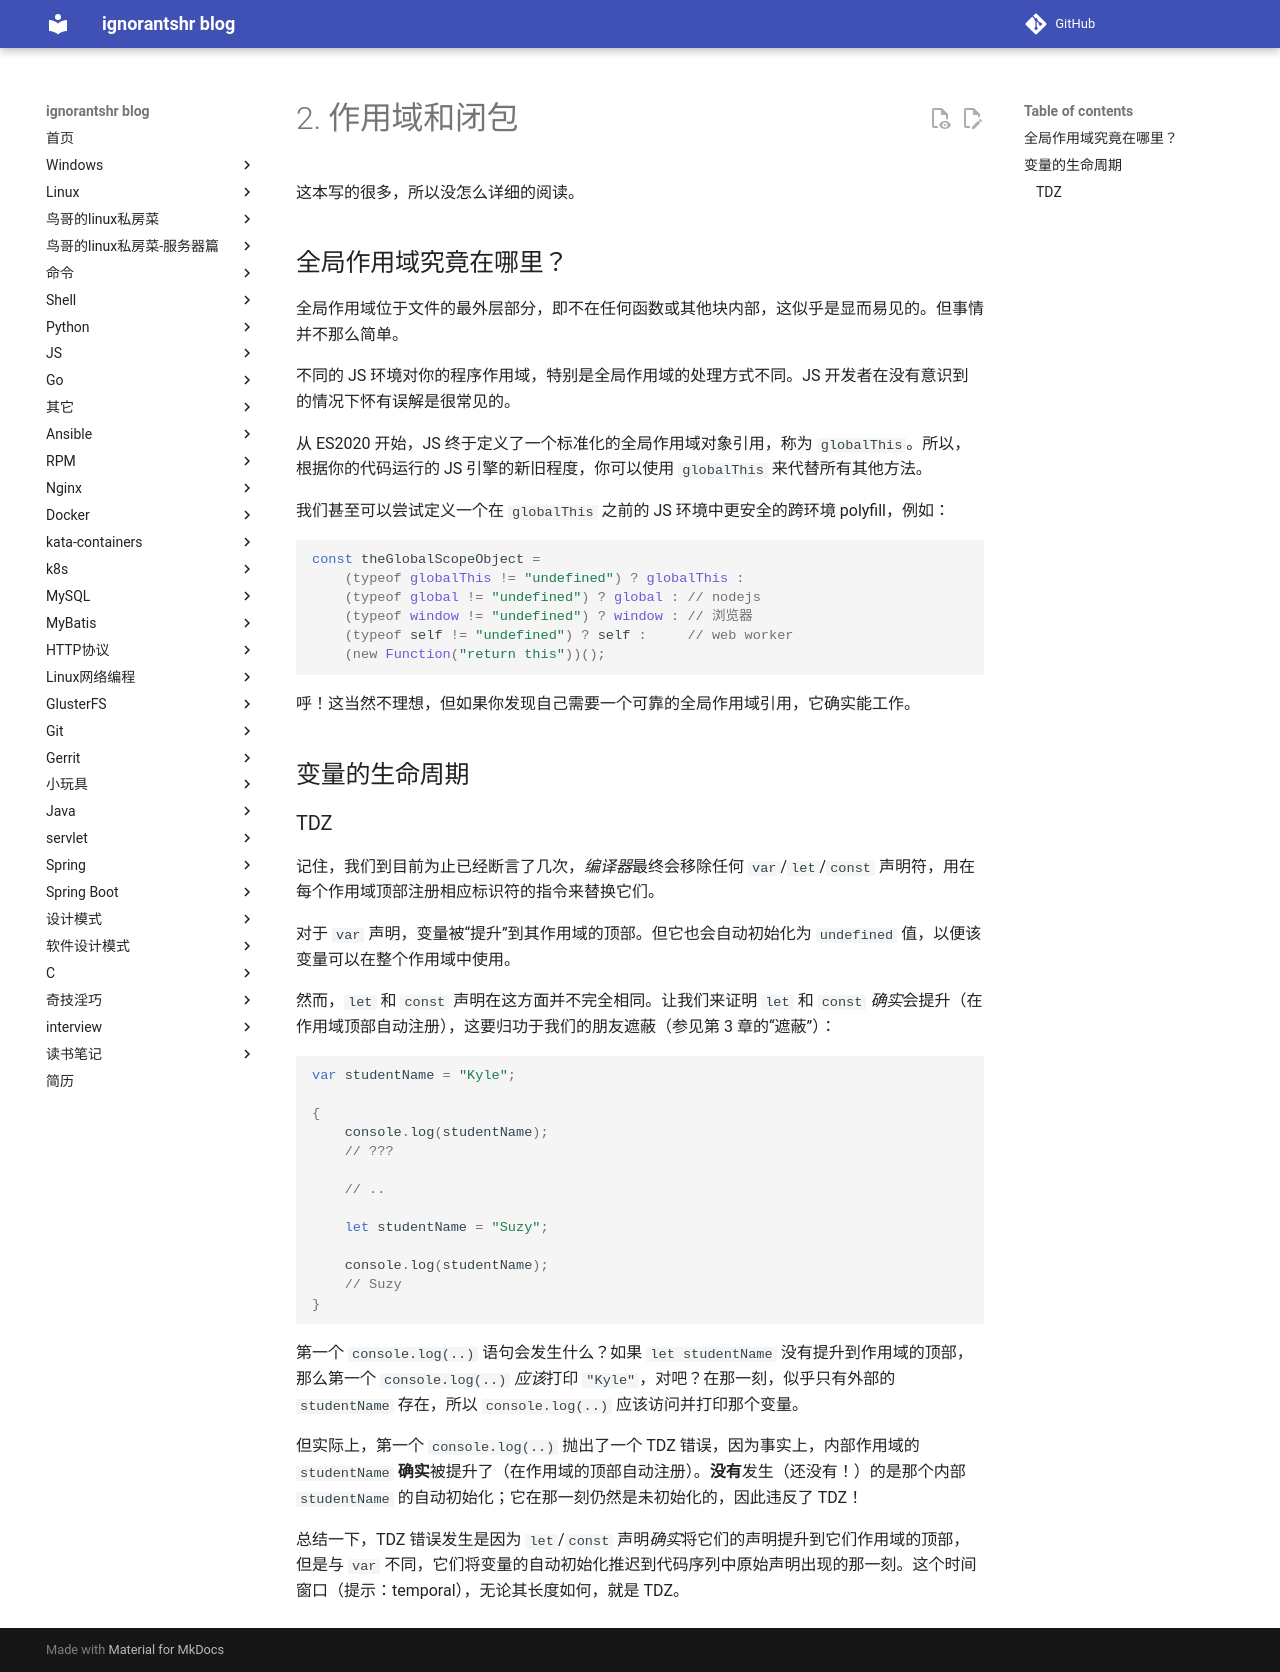

repository: ignorantshr/person-blog · page: js/You-Dont-Know-JS/2. 作用域和闭包/index.html · generator: mkdocs

这本写的很多，所以没怎么详细的阅读。

## 全局作用域究竟在哪里？

全局作用域位于文件的最外层部分，即不在任何函数或其他块内部，这似乎是显而易见的。但事情并不那么简单。

不同的 JS 环境对你的程序作用域，特别是全局作用域的处理方式不同。JS 开发者在没有意识到的情况下怀有误解是很常见的。

从 ES2020 开始，JS 终于定义了一个标准化的全局作用域对象引用，称为 `globalThis`。所以，根据你的代码运行的 JS 引擎的新旧程度，你可以使用 `globalThis` 来代替所有其他方法。

我们甚至可以尝试定义一个在 `globalThis` 之前的 JS 环境中更安全的跨环境 polyfill，例如：

```js
const theGlobalScopeObject =
    (typeof globalThis != "undefined") ? globalThis :
    (typeof global != "undefined") ? global : // nodejs
    (typeof window != "undefined") ? window : // 浏览器
    (typeof self != "undefined") ? self :     // web worker
    (new Function("return this"))();
```

呼！这当然不理想，但如果你发现自己需要一个可靠的全局作用域引用，它确实能工作。

## 变量的生命周期

### TDZ

记住，我们到目前为止已经断言了几次，*编译器*最终会移除任何 `var`/`let`/`const` 声明符，用在每个作用域顶部注册相应标识符的指令来替换它们。

对于 `var` 声明，变量被“提升”到其作用域的顶部。但它也会自动初始化为 `undefined` 值，以便该变量可以在整个作用域中使用。

然而，`let` 和 `const` 声明在这方面并不完全相同。让我们来证明 `let` 和 `const` *确实*会提升（在作用域顶部自动注册），这要归功于我们的朋友遮蔽（参见第 3 章的“遮蔽”）：

```js
var studentName = "Kyle";

{
    console.log(studentName);
    // ???

    // ..

    let studentName = "Suzy";

    console.log(studentName);
    // Suzy
}
```

第一个 `console.log(..)` 语句会发生什么？如果 `let studentName` 没有提升到作用域的顶部，那么第一个 `console.log(..)` *应该*打印 `"Kyle"`，对吧？在那一刻，似乎只有外部的 `studentName` 存在，所以 `console.log(..)` 应该访问并打印那个变量。

但实际上，第一个 `console.log(..)` 抛出了一个 TDZ 错误，因为事实上，内部作用域的 `studentName` **确实**被提升了（在作用域的顶部自动注册）。**没有**发生（还没有！）的是那个内部 `studentName` 的自动初始化；它在那一刻仍然是未初始化的，因此违反了 TDZ！

总结一下，TDZ 错误发生是因为 `let`/`const` 声明*确实*将它们的声明提升到它们作用域的顶部，但是与 `var` 不同，它们将变量的自动初始化推迟到代码序列中原始声明出现的那一刻。这个时间窗口（提示：temporal），无论其长度如何，就是 TDZ。
